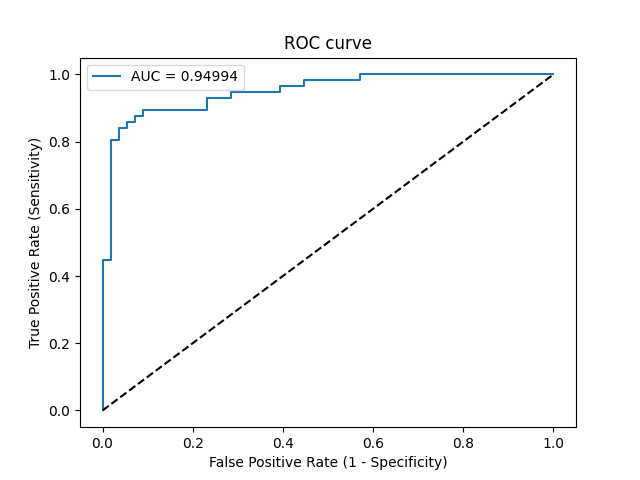

Data behind this chart, as committed beside it:
Threshold, Sensitivity, Specificity, NPV, PPV
inf, 0.0, 1.0, 0.5, 0
0.9991, 0.01786, 1.0, 0.5045, 1.0
0.9705, 0.4464, 1.0, 0.6437, 1.0
0.9704, 0.4464, 0.9821, 0.6395, 0.9615
0.7628, 0.8036, 0.9821, 0.8333, 0.9783
0.6839, 0.8036, 0.9643, 0.8308, 0.9574
0.6703, 0.8393, 0.9643, 0.8571, 0.9592
0.6244, 0.8393, 0.9464, 0.8548, 0.94
0.5178, 0.8571, 0.9464, 0.8689, 0.9412
0.5175, 0.8571, 0.9286, 0.8667, 0.9231
0.4832, 0.875, 0.9286, 0.8814, 0.9245
0.4814, 0.875, 0.9107, 0.8793, 0.9074
0.4748, 0.8929, 0.9107, 0.8947, 0.9091
0.2749, 0.8929, 0.7679, 0.8776, 0.7937
0.2515, 0.9286, 0.7679, 0.9149, 0.8
0.1859, 0.9286, 0.7143, 0.9091, 0.7647
0.1791, 0.9464, 0.7143, 0.9302, 0.7681
0.122, 0.9464, 0.6071, 0.9189, 0.7067
0.1032, 0.9643, 0.6071, 0.9444, 0.7105
0.09198, 0.9643, 0.5536, 0.9394, 0.6835
0.08355, 0.9821, 0.5536, 0.9688, 0.6875
0.06879, 0.9821, 0.4286, 0.96, 0.6322
0.06809, 1.0, 0.4286, 1.0, 0.6364
0.009135, 1.0, 0.0, 0, 0.5
